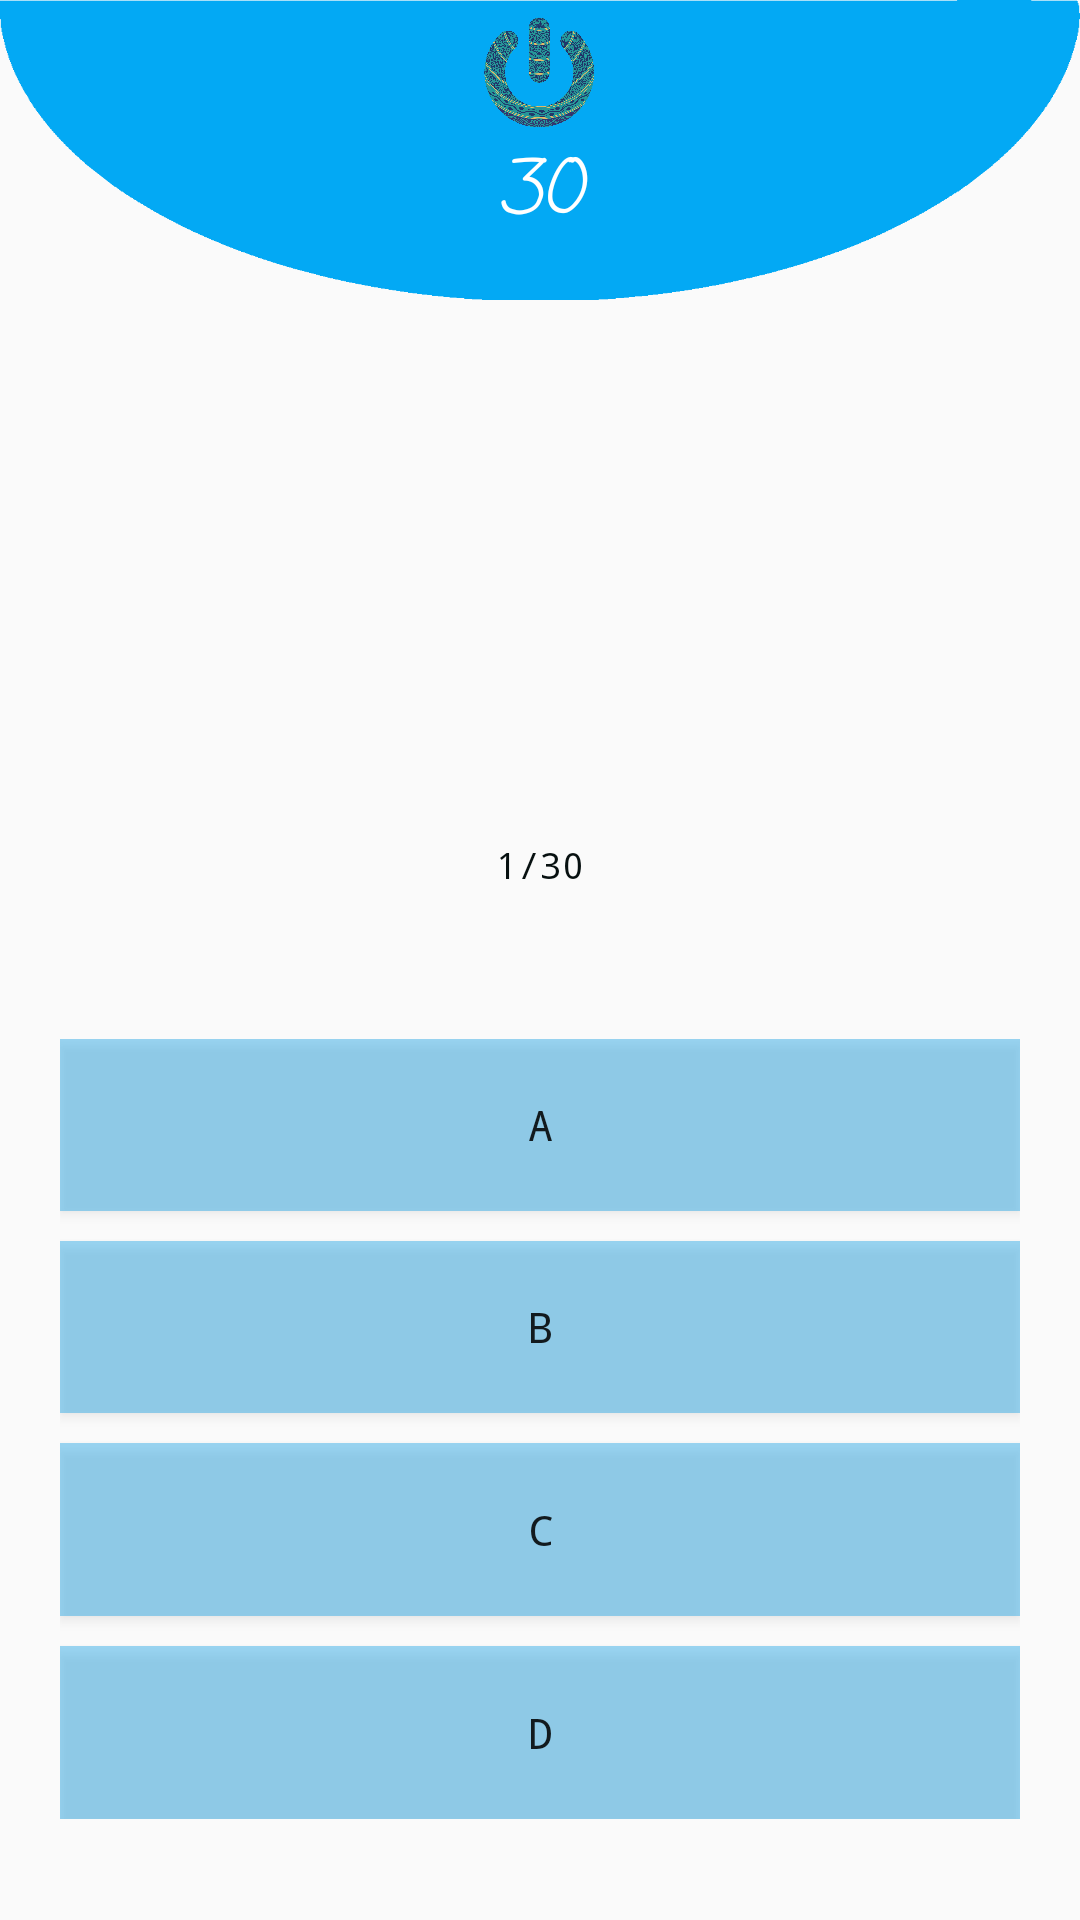

Produce the Android XML layout that renders to this screen, including the resource entries it uses.
<!-- AndroidManifest.xml: application theme AppThemeLogin -->
<!-- res/layout/activity_kuis1.xml -->
<?xml version="1.0" encoding="utf-8"?>
<LinearLayout
    xmlns:android="http://schemas.android.com/apk/res/android"
    xmlns:tools="http://schemas.android.com/tools"
    android:layout_width="match_parent"
    android:layout_height="match_parent"
    android:orientation="vertical"
    android:paddingBottom="10dp"
    tools:context=".Activity.Kuis.ActivityKuis1">

    <RelativeLayout
        android:id="@+id/bar_top"
        android:layout_width="match_parent"
        android:layout_height="wrap_content">

        <ImageView
            android:layout_width="match_parent"
            android:scaleType="fitXY"
            android:layout_height="100dp"
            android:src="@drawable/elips2"/>

        <LinearLayout
            android:layout_width="match_parent"
            android:layout_height="wrap_content"
            android:layout_marginTop="5dp"
            android:orientation="vertical"
            android:gravity="center_horizontal">

            <ImageView
                android:src="@drawable/logo"
                android:layout_width="40dp"
                android:layout_height="40dp"/>

            <TextView
                android:text="30"
                android:textSize="25sp"
                android:gravity="center"
                android:textColor="#ffffff"
                android:fontFamily="casual"
                android:textStyle="italic"
                android:id="@+id/text_view_countdown"
                android:layout_width="match_parent"
                android:layout_height="wrap_content" />

        </LinearLayout>

    </RelativeLayout>

    <LinearLayout
        android:layout_width="match_parent"
        android:layout_height="wrap_content"
        android:layout_marginTop="20dp"
        android:orientation="vertical">

        <TextView
            android:layout_width="match_parent"
            android:id="@+id/soalbindo"
            android:layout_height="150dp"
            android:textSize="16sp"
            android:fontFamily="monospace"
            android:gravity="center_horizontal"
            android:textColor="#000"
            tools:ignore="ContentDescription"/>

    </LinearLayout>

    <RelativeLayout
        android:layout_width="match_parent"
        android:layout_height="wrap_content"
        android:layout_marginTop="10dp"
        android:gravity="center">

        <TextView
            android:layout_width="wrap_content"
            android:layout_height="wrap_content"
            android:id="@+id/jmlsoal"
            android:text="1/30"
            android:fontFamily="monospace"
            android:layout_alignParentRight="true"
            android:textColor="#071010"
            android:textSize="12sp"
            tools:ignore="HardcodedText,RtlHardcoded" />

    </RelativeLayout>

    <LinearLayout
        android:layout_width="match_parent"
        android:layout_height="300dp"
        android:orientation="vertical"
        android:padding="20dp"

        android:layout_marginTop="30dp"
        android:gravity="center">

        <Button
            android:id="@+id/btn1"
            android:layout_width="match_parent"
            android:layout_height="wrap_content"
            android:onClick="jawab"
            android:text="A"
            android:shadowColor="#000"
            android:layout_weight="1"
            android:fontFamily="monospace"
            android:background="#63039BE5"
            tools:ignore="HardcodedText"/>

        <Button
            android:id="@+id/btn2"
            android:layout_width="match_parent"
            android:layout_height="wrap_content"
            android:onClick="jawab"
            android:text="B"
            android:layout_weight="1"
            android:shadowColor="#000"
            android:fontFamily="monospace"
            android:background="#63039BE5"
            android:layout_marginTop="10dp"
            tools:ignore="HardcodedText"/>

        <Button
            android:id="@+id/btn3"
            android:layout_width="match_parent"
            android:layout_height="wrap_content"
            android:onClick="jawab"
            android:layout_weight="1"
            android:shadowColor="#000"
            android:text="C"
            android:fontFamily="monospace"
            android:layout_marginTop="10dp"
            android:background="#63039BE5"
            tools:ignore="HardcodedText" />

        <Button
            android:id="@+id/btn4"
            android:layout_width="match_parent"
            android:layout_height="wrap_content"
            android:onClick="jawab"
            android:layout_weight="1"
            android:shadowColor="#000"
            android:text="D"
            android:fontFamily="monospace"
            android:background="#63039BE5"
            android:layout_marginTop="10dp"
            tools:ignore="HardcodedText" />

    </LinearLayout>

</LinearLayout>
<!-- resources referenced by this layout -->
<resources>
  <!-- drawable elips2: png bitmap (drawable, 6153 bytes) -->
  <!-- drawable logo: png bitmap (drawable, 709076 bytes) -->
  <style name="AppThemeLogin" parent="Theme.AppCompat.Light.DarkActionBar">
          <item name="colorPrimary">@color/colorPrimary2</item>
          <item name="colorPrimaryDark">@color/colorPrimary2</item>
          <item name="colorAccent">@color/colorAccent</item>
          <item name="windowActionBar">false</item>
          <item name="windowNoTitle">true</item>
          <item name="android:windowAnimationStyle">@style/CustomActivityAnimation</item>
      </style>
  <color name="colorPrimary2">#039BE5</color>
  <color name="colorAccent">#e1e1e1</color>
  <style name="CustomActivityAnimation" parent="@android:style/Animation.Activity">
          <item name="android:activityOpenEnterAnimation">@anim/slide_in_right</item>
          <item name="android:activityOpenExitAnimation">@anim/slide_out_left</item>
          <item name="android:activityCloseEnterAnimation">@anim/slide_in_left</item>
          <item name="android:activityCloseExitAnimation">@anim/slide_out_right</item>
      </style>
</resources>
